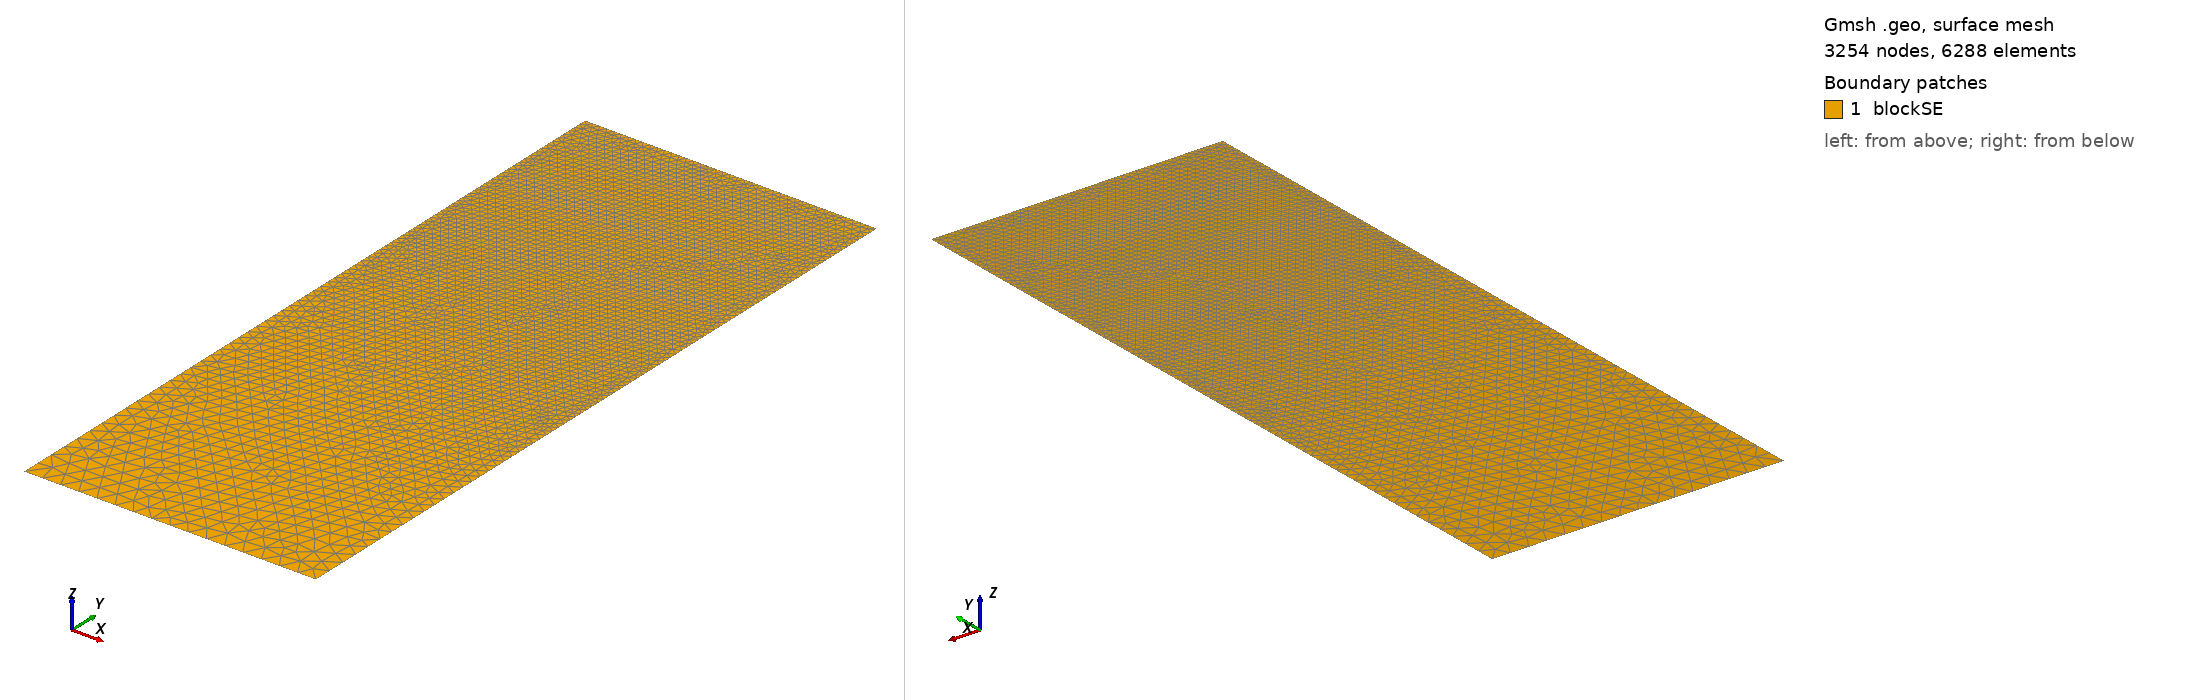

Gmsh geometry script, surface-meshed: 3254 nodes, 6288 surface elements. Boundary patches (legend numbers): 1 blockSE. Left view from above one corner, right view from below the opposite corner. Legend entries are the model's physical surfaces. The drawing asked Gmsh for element sizes between 1% and 20% of the model's largest extent; the script's own settings can give other sizes.

=== t162.geo (drawn) ===
/// Build a 2D model with micro-electrode

//SetFactory("OpenCASCADE");

// Parameters
hSE  = 20.0;  // thickness of the SE, in unit um
wSE  = 8.0;  // width of the SE, in unit um
hLi  = 6.5556;    // initial height of the Li in the pore, in unit um
rp   = 0.05;  // the round radius at corner point, in unit um
mSE  = 0.5;  // mesh characteristic length for SE out boundaries
mAnd = 0.05;  // mesh characteristic length for micro-probe

//**** Create points **/
// Create points for the boundary
Point(1) = {0, 0, 0, mSE};            Point(2) = {wSE, 0, 0, mSE};
Point(3) = {wSE, hSE-hLi, 0, mAnd};   Point(4) = {wSE, hSE-rp, 0, mAnd}; 
Point(5) = {wSE-rp, hSE-rp, 0, mAnd}; Point(6) = {wSE-rp, hSE, 0, mAnd}; 
Point(7) = {0, hSE, 0, mAnd};

//***** Create lines **/
// Creat lines for the boundary
Line(1)   = {1, 2};     Line(2)   = {2, 3};
Line(3)   = {3, 4};     Circle(4) = {4, 5, 6};  
Line(5)   = {6, 7};     Line(6)   = {7, 1};

//*** Create loops from lines **/
Curve Loop(6) = {1, 2, 3, 4, 5, 6};   // Outer boundary

//*** Create blocks from lines **/
Plane Surface(1) = {6}; // creat block SE

//*** Physical names **/
Physical Curve("SE_btm")     = {1};
Physical Curve("SE_right")   = {2};
//Physical Curve("SE_top")     = {3};
Physical Curve("SE_left")    = {6};
Physical Curve("And_btm")    = {3, 4, 5};
Physical Surface("blockSE")  = {1};
